Run: headless pygame with SDL's dummy video driver; simulated clock (each Clock.tick advances the game by its frame time, no real sleeping); random seed 0; keys injected as events and as key.get_pressed() state; no mouse input.
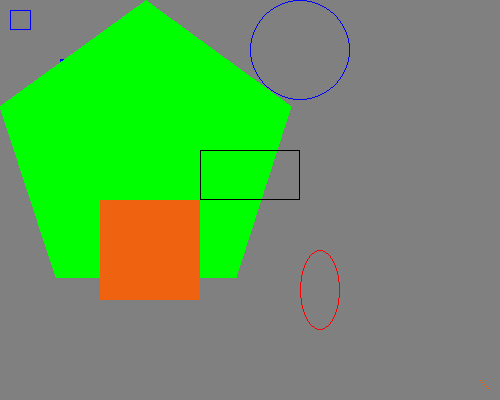
Frame 1 of 4 · flips 1–60 · no input
Frame 2 of 4 · flips 61–180 · tapped SPACE, RETURN · held RIGHT (→), D · screen unchanged from frame 1, image omitted
Frame 3 of 4 · flips 181–300 · held DOWN (↓), S · screen unchanged from frame 2, image omitted
Frame 4 of 4 · flips 301–420 · held LEFT (←), A, UP (↑), W · screen unchanged from frame 3, image omitted

The pygame program that drew these frames:

import pygame,sys
from pygame.locals import *
pygame.init()#this flag thing's vital   ________________  right below this line
sur = pygame.display.set_mode((500,400),pygame.DOUBLEBUF)  
pygame.display.set_caption('Let\'s do some drawing.')
BLACK=(0,0,0)
ITE=(128,128,128) #nearly grey
GREEN=(0,255,0)
RED=(255,0,0)
BLUE=(0,0,255)
orange=(239,98,16) #from net
sur.fill(ITE)
pygame.draw.line(sur,BLUE,(60,60),(120,60),4)
pygame.draw.line(sur,BLUE,(60,120),(120,120),4)
pygame.draw.line(sur,BLUE,(120,60),(60,120))
#pygame.draw.polygon(sur,GREEN, (146,0),(291,106),(236,277),(56,277),(0,106)) --mistaken here.
pygame.draw.polygon(sur, GREEN, ((146, 0), (291, 106), (236, 277),(56, 277), (0, 106)))

#rememebr a thing here .The points are given by a tuple and act as one argument as they are given in a
#''packed tuple''.
pygame.draw.circle(sur,BLUE,(300,50),50,1)
pygame.draw.ellipse(sur,RED,(300,250,40,80),1)
pygame.draw.rect(sur,BLACK,(200,150,100,50),1)
pixObj = pygame.PixelArray(sur)
pixObj[480][380] = orange
pixObj[482][382] = orange
pixObj[484][384] = orange
pixObj[486][386] = orange
pixObj[488][388] = orange
del pixObj
nua=pygame.PixelArray(sur)#i made a method to make a rectangle filled wuth colour
for i in range(100,200):
    for j in range(200,300):
        nua[i][j]= orange
del nua
def mo_rect(origin,xlen,ylen,color):  #now for a rect without color i.e. only bounds
    nua2 = pygame.PixelArray(sur)
    xorigin = origin[0]
    yorigin = origin[1]
    for i in range (xorigin,xorigin+xlen+1):
        nua2[i][yorigin]= color
        nua2[i][yorigin+ylen-1]= color
    for j in range(yorigin,yorigin+ylen):
        nua2[xorigin][j]= color
        nua2[xorigin+xlen][j]= color
    del nua2
mo_rect([10,10],20,20,BLUE)
k=True
while k:
    for event in pygame.event.get():
        if event.type == QUIT:
            pygame.quit()
            sys.exit()
    pygame.display.update()
